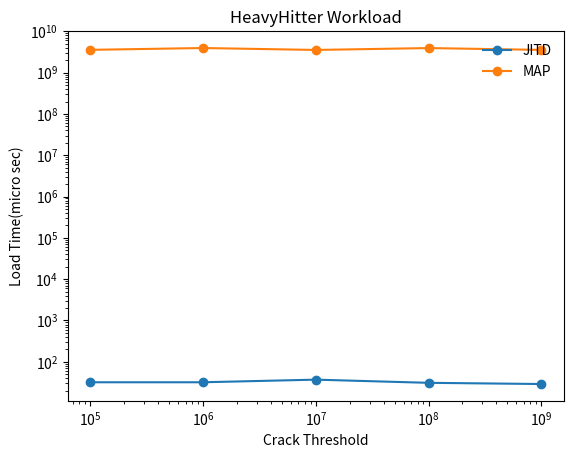

Python code for this plot: (Note: this script raises an exception after producing the figure.)
# importing the required module

import matplotlib.pyplot as plt
import numpy as np
# x axis values

#xi = [i for i in range(0, len(x))]
# corresponding y axis values
f = plt.figure(1)
x = np.array([100000, 1000000, 10000000, 100000000, 1000000000])
y_j = np.array([32,32,37,31,29])

y_m =np.array([3.56E+09,3.94E+09,3.54E+09,3.93E+09,3.55E+09])

# plotting the points
plt.plot(x, y_j, marker = 'o', label='JITD')
plt.plot(x, y_m, marker = 'o',label = 'MAP')
plt.xscale('log')
plt.yscale('log')
# plt.xlim(10000,10000000000)
# plt.ylim(10000,700000)
# naming the x axis
plt.xlabel('Crack Threshold')
# naming the y axis
plt.ylabel('Load Time(micro sec)')
#plt.xticks(xi, x)
# giving a title to my graph
plt.title('HeavyHitter Workload')
plt.legend(loc='upper right', fancybox=True, framealpha=0.5, frameon=False)
plt.show()
font = {'family' : 'Times New Roman',
        'size'   : 8}
f.savefig("/Users/<user>/GitRepo/JITD_ICDE_2018F/jitd-cpp/Graphs/CrackThresholdVsLoadTime_HeavyHitter.pdf",dpi = '300', bbox_inches='tight', format = 'pdf',transparent= 'true')